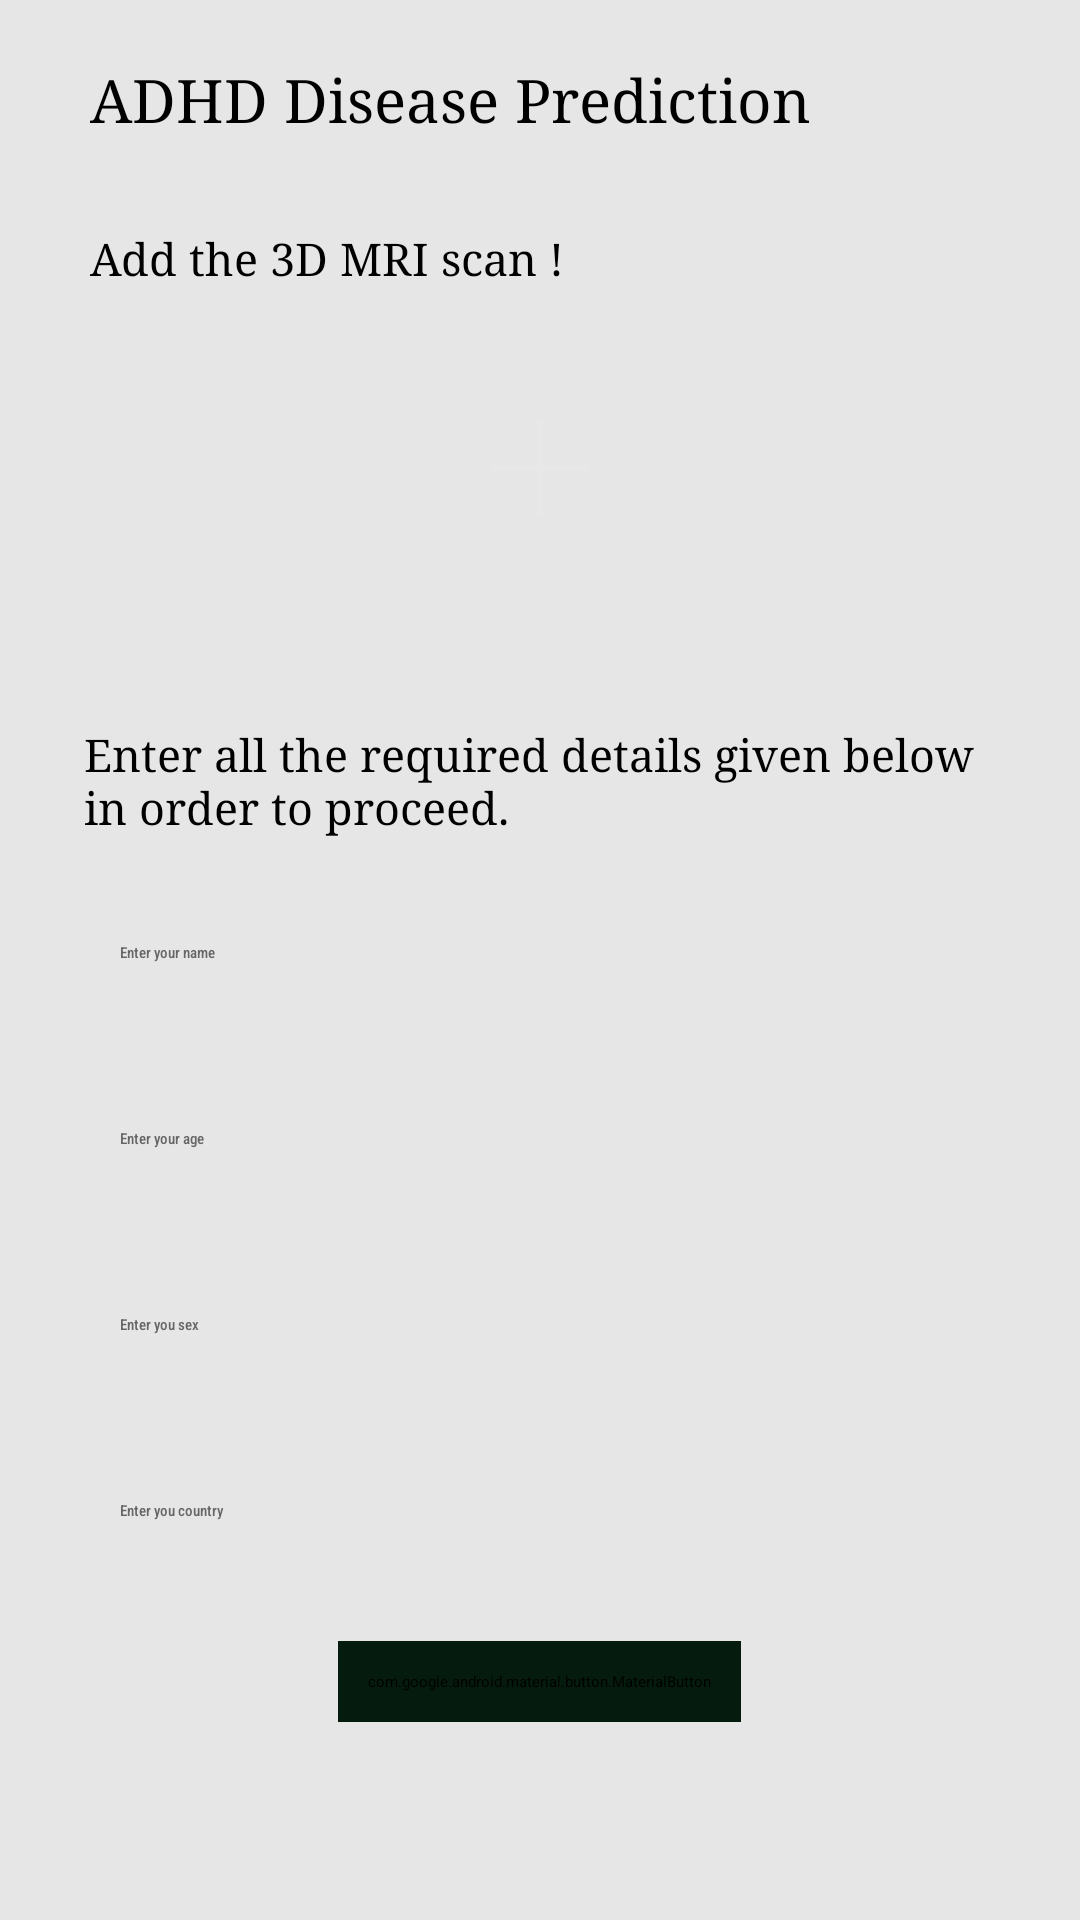

Layout XML and referenced resources for this Android screen:
<!-- AndroidManifest.xml: application theme Theme.MindSync -->
<!-- res/layout/fragment_home.xml -->
<?xml version="1.0" encoding="utf-8"?>
<ScrollView xmlns:android="http://schemas.android.com/apk/res/android"
    xmlns:app="http://schemas.android.com/apk/res-auto"
    xmlns:tools="http://schemas.android.com/tools"
    android:layout_width="match_parent"
    android:layout_height="match_parent"
    android:background="#E6E6E6"
    tools:context="com.devdreamerx.mind_sync.ui.home.HomeFragment">

    <LinearLayout
        android:layout_width="match_parent"
        android:layout_height="match_parent"
        android:padding="20dp"
        android:orientation="vertical">

        <TextView
            android:layout_width="match_parent"
            android:layout_height="match_parent"
            android:layout_marginStart="10dp"
            android:fontFamily="serif"
            android:text="ADHD Disease Prediction"
            android:textColor="#000000"
            android:textSize="20sp" />

        <LinearLayout
            android:layout_width="match_parent"
            android:layout_height="wrap_content"
            android:layout_marginTop="20dp"
            android:orientation="vertical"
            android:padding="10dp">

            <TextView
                android:layout_width="wrap_content"
                android:layout_height="wrap_content"
                android:text="Add the 3D MRI scan !"
                android:fontFamily="serif"
                android:textColor="#000000"
                android:layout_gravity="center_vertical"
                android:textSize="15sp"
                tools:ignore="HardcodedText" />

            <ImageButton
                android:id="@+id/addMriScanBtn"
                android:layout_width="70dp"
                android:layout_height="70dp"
                android:layout_gravity="center_horizontal"
                android:layout_marginTop="25dp"
                android:background="@drawable/add_img_bg"
                android:padding="10dp"
                android:scaleType="centerInside"
                android:src="@drawable/add_white"
                tools:ignore="ContentDescription,SpeakableTextPresentCheck" />

        </LinearLayout>













        <TextView
            android:id="@+id/selectedFileNameTextView"
            android:layout_width="wrap_content"
            android:layout_height="wrap_content"
            tools:text="fmri1.nii"
            android:layout_marginStart="20dp"
            android:textAlignment="center"
            android:textColor="@color/black"
            android:fontFamily="serif"
            android:textSize="15sp"
            android:textStyle="bold|normal"/>



        <TextView
            android:layout_width="match_parent"
            android:layout_height="match_parent"
            android:textSize="15sp"
            android:textColor="#000000"
            android:layout_marginTop="20dp"
            android:layout_marginStart="8dp"
            android:fontFamily="serif"
            android:text="Enter all the required details given below in order to proceed."
            tools:ignore="HardcodedText" />


        <EditText
            android:id="@+id/edt_name_home"
            android:layout_width="match_parent"
            android:layout_height="wrap_content"
            android:layout_marginTop="15dp"
            android:background="@drawable/edt_text_bg"
            android:fontFamily="sans-serif-condensed-medium"
            android:hint="Enter your name"
            android:inputType="textPersonName"
            android:padding="20dp"
            android:textColor="#000000"
            android:textColorHint="#676666"
            tools:ignore="Autofill,HardcodedText" />


        <EditText
            android:id="@+id/edt_age_home"
            android:layout_width="match_parent"
            android:layout_height="wrap_content"
            android:layout_marginTop="15dp"
            android:background="@drawable/edt_text_bg"
            android:fontFamily="sans-serif-condensed-medium"
            android:hint="Enter your age"
            android:inputType="number"
            android:padding="20dp"
            android:textColor="#000000"
            android:textColorHint="#676666"
            tools:ignore="Autofill,HardcodedText" />

        <EditText
            android:id="@+id/edt_sex_home"
            android:layout_width="match_parent"
            android:layout_height="wrap_content"
            android:layout_marginTop="15dp"
            android:background="@drawable/edt_text_bg"
            android:fontFamily="sans-serif-condensed-medium"
            android:hint="Enter you sex"
            android:inputType="text"
            android:padding="20dp"
            android:textColor="#000000"
            android:textColorHint="#676666"
            tools:ignore="HardcodedText"
            android:importantForAutofill="no" />

        <EditText
            android:id="@+id/home_country"
            android:layout_width="match_parent"
            android:layout_height="wrap_content"
            android:layout_marginTop="15dp"
            android:background="@drawable/edt_text_bg"
            android:fontFamily="sans-serif-condensed-medium"
            android:hint="Enter you country"
            android:inputType="text"
            android:padding="20dp"
            android:maxLines="1"
            android:textColor="#000000"
            android:textColorHint="#676666"
            tools:ignore="HardcodedText"
            android:importantForAutofill="no" />


        <com.google.android.material.button.MaterialButton
            android:id="@+id/btnSubmit"
            android:layout_width="wrap_content"
            android:layout_height="wrap_content"
            android:text="Submit"
            android:fontFamily="sans-serif-condensed-medium"
            android:textColor="#FDFAF6"
            android:backgroundTint="#FF051B0E"
            android:textSize="18sp"
            android:padding="10dp"
            app:cornerRadius="16dp"
            android:layout_gravity="center_horizontal"
            app:layout_constraintTop_toTopOf="parent"
            app:layout_constraintStart_toStartOf="parent"
            app:layout_constraintEnd_toEndOf="parent"
            android:layout_margin="20dp"
            tools:ignore="HardcodedText" />

    </LinearLayout>

</ScrollView>
<!-- resources referenced by this layout -->
<resources>
  <color name="black">#FF000000</color>
  <!-- drawable add_img_bg (drawable-night) -->
  <?xml version="1.0" encoding="utf-8"?>
  <shape android:shape="oval" xmlns:android="http://schemas.android.com/apk/res/android">
      <solid android:color="#016833"/>
  </shape>
  <!-- drawable add_white: png bitmap (drawable, 310 bytes) -->
  <!-- drawable edt_text_bg (drawable-night) -->
  <?xml version="1.0" encoding="utf-8"?>
  <shape android:shape="rectangle" xmlns:android="http://schemas.android.com/apk/res/android">
      <solid android:color="#A7B5AE"/>
      <corners android:radius="25dp"/>
  </shape>
  <style name="RoundedCorner">
          <item name="cornerSize">0dp</item>
      </style>
  <style name="Theme.MindSync" parent="Theme.Material3.DynamicColors.Light">
          <item name="colorPrimary">@color/purple_500</item>
          <item name="colorPrimaryVariant">@color/purple_700</item>
          <item name="colorOnPrimary">@color/white</item>
          <item name="colorSecondary">@color/teal_200</item>
          <item name="colorSecondaryVariant">@color/teal_700</item>
          <item name="colorOnSecondary">@color/black</item>
          <item name="android:statusBarColor">@color/actionBarColor</item>
          <item name="android:windowLightStatusBar">true</item>
      </style>
  <color name="purple_500">#FF6200EE</color>
  <color name="purple_700">#FF3700B3</color>
  <color name="white">#FFFFFFFF</color>
  <color name="teal_200">#FF03DAC5</color>
  <color name="teal_700">#FF018786</color>
  <color name="actionBarColor">#799C89</color>
</resources>
